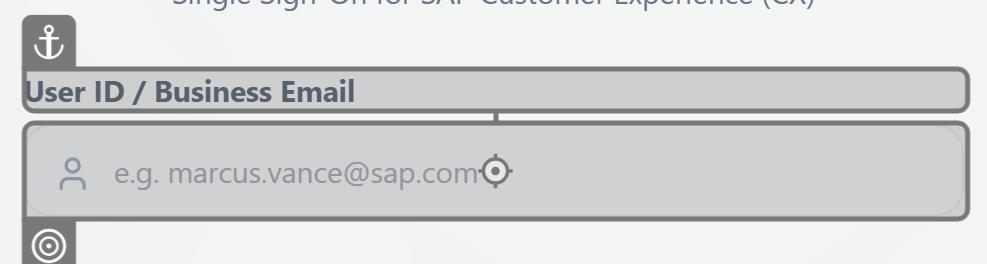
Task: Test Automation Project
Workflow: User can login with valid credentials

Step 1: type "marcus.vance@sap.com" into the text box in window 'SAP CRM Cloud Portal' (chrome.exe)

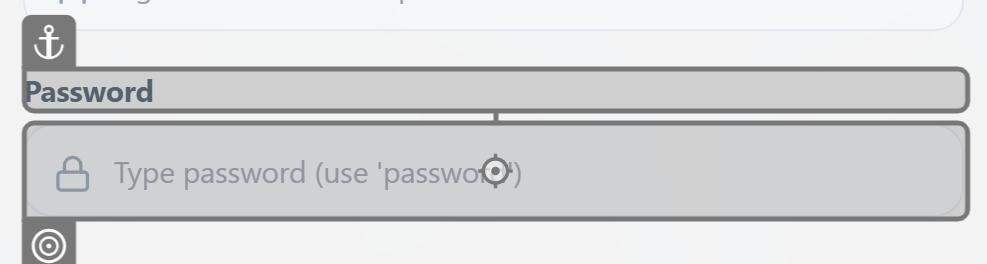
Step 2: type "password" into the text box in window 'SAP CRM Cloud Portal' (chrome.exe)

Step 3: click on the button in window 'SAP CRM Cloud Portal' (chrome.exe) (no picture)

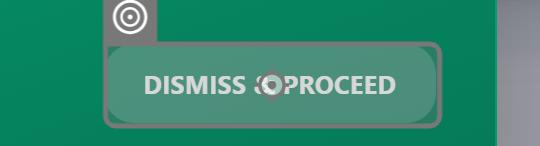
Step 4: click on the button in window 'SAP CRM Cloud Portal' (chrome.exe)

Step 5: get-text from the heading in window 'SAP CRM Cloud Portal' (chrome.exe) (no picture)

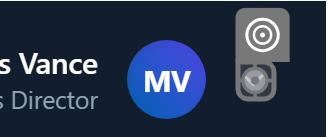
Step 6: click on the icon in window 'SAP CRM Cloud Portal' (chrome.exe)

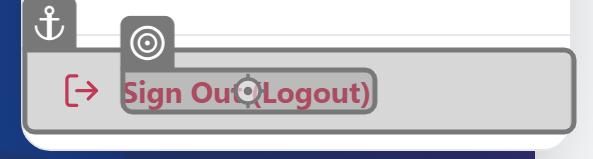
Step 7: click on the element 'Sign Out (Logout)' in window 'SAP CRM Cloud Portal' (chrome.exe)

Step 8: click on the button in window 'SAP CRM Cloud Portal' (chrome.exe) (same screen as step 4)
